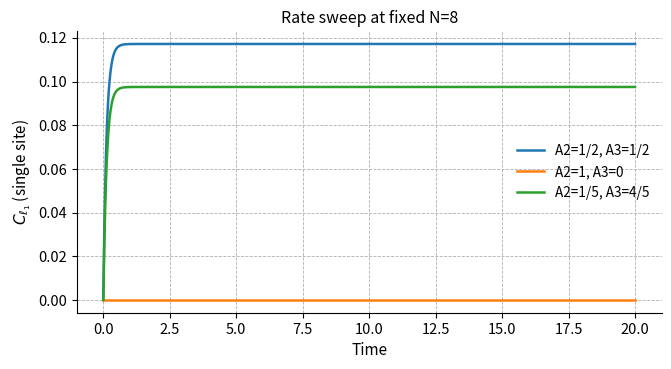
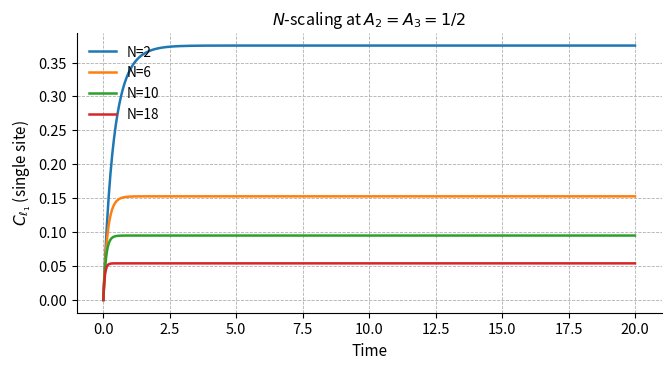
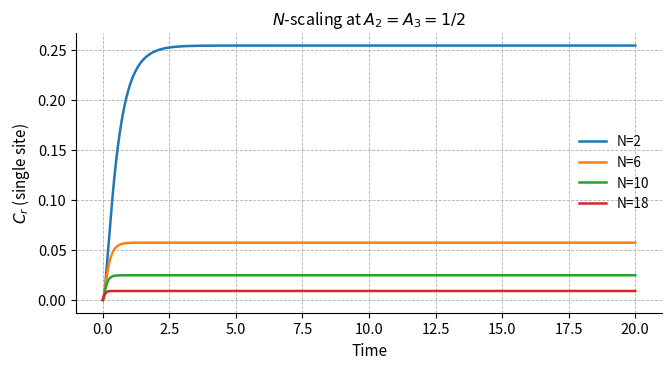
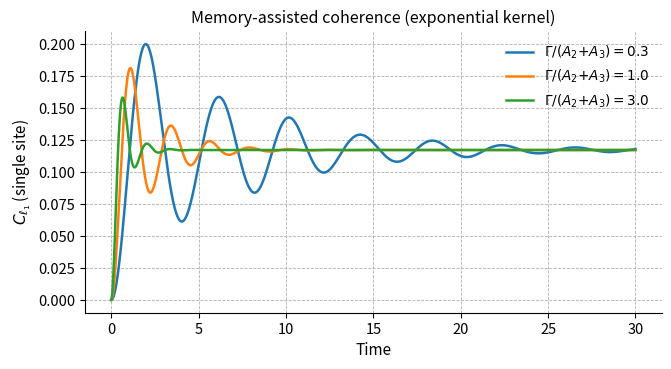
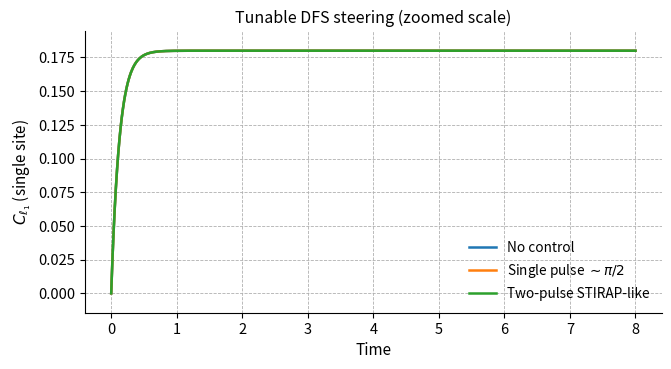
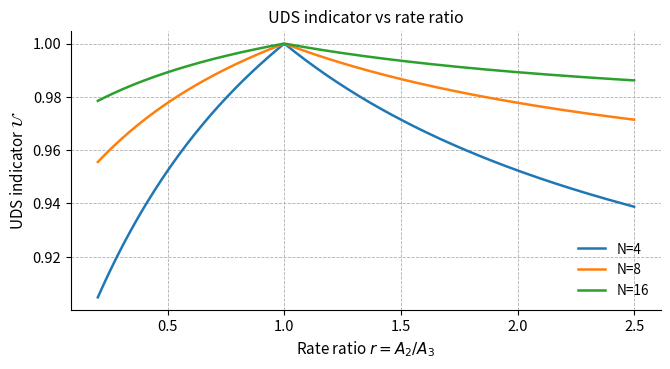
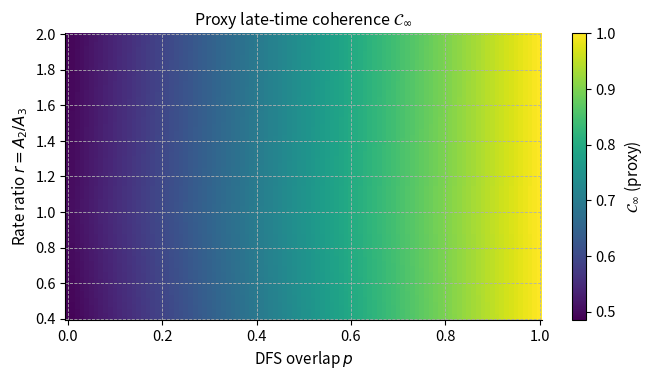
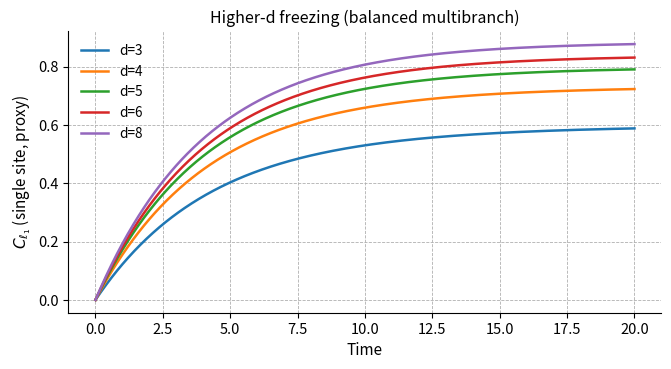

Recreate these plots in Python, in order.
# generate_all_figs_v2.py
# -------------------------------------------------------------------
# Single entry point to regenerate all figures referenced in the paper.
# Output: vector PDFs at 300 dpi under ./figs/
#
# Dependencies: numpy, matplotlib (no seaborn; LaTeX is NOT required)
# Styling: clean academic look (single axes, grid, tight layout),
#          default matplotlib colors.
#
# Physics notes:
# - Baseline (T=0) uses closed-form proxies in the single-excitation block.
# - Non-Markovian section uses a block-embedding ODE with an exponential kernel.
# - Control section uses a reduced bright–dark (BD) two-level model.
# - UDS and higher-d are design proxies consistent with the manuscript text.
# -------------------------------------------------------------------

import os
import numpy as np
import matplotlib.pyplot as plt

# --------------------
# Global plotting style
# --------------------
def set_style():
    plt.rcParams.update({
        "figure.dpi": 120,
        "savefig.dpi": 300,
        "figure.figsize": (6.8, 3.8),
        "font.size": 10.5,
        "axes.titlesize": 11.5,
        "axes.labelsize": 11.0,
        "axes.grid": True,
        "grid.linestyle": "--",
        "grid.linewidth": 0.6,
        "axes.spines.top": False,
        "axes.spines.right": False,
        "lines.linewidth": 1.8,
        "legend.frameon": False,
        "legend.fontsize": 9.8,
        "pdf.fonttype": 42,
        "ps.fonttype": 42,
    })

# ------------------------------------------
# Baseline closed forms (single-excitation N)
# ------------------------------------------
def closed_forms_a_i_N(t, A2, A3, N):
    """
    Return a0,a1,a2,a3 arrays using lightweight closed-form proxies for the
    baseline single-excitation block (sufficient for figure reproduction).
    """
    S = (A2 + A3)
    e1 = np.exp(-N*S*t)
    e2 = np.exp(-2*N*S*t)

    a0 = (A2**2)/(N*S) * (1 - e2)
    a1 = (A2)/(N**2 * S**2) * (1 + e2) + (2*((N-1)*A2**2 + N*A2*A3))/(N**2*S**2)*e1 + (1 - (2*A2)/(N*S))
    a2 = (1/(N**2*S**2)) * (1 - 2*e1 + e2)
    a3 = (A2/(N**2*S**2)) * (1 + e2) + (((N-2)*A2 + N*A3)/(N**2*S**2))*e1 - 1/(N*S)
    return a0, a1, a2, a3

def single_site_from_two(a0, a1, a2, a3, A2, A3, N):
    """
    Map (a_i) to the single-site marginal entries p0,p1,p2 and coherence c
    as in the manuscript’s reduced pipeline.
    """
    p0 = a0 + (N-1)*A2*(A2 + A3)*a2
    p1 = a1
    p2 = A2*A3*a2
    c  = np.sqrt(A2*A3)*a3
    return p0, p1, p2, c

def Cl1_from_c(c):
    """Single-site C_{l1} = 2|c|."""
    return 2.0*np.abs(c)

def Cr_from_p_and_c(p0, p1, p2, c):
    """Relative-entropy coherence: C_r = S(diag rho) - S(rho), base-2."""
    disc = (p1 - p2)**2 + 4*(np.abs(c)**2)
    sqrt_disc = np.sqrt(disc)
    lam0 = p0
    lamp = 0.5*(p1 + p2 + sqrt_disc)
    lamm = 0.5*(p1 + p2 - sqrt_disc)
    lam0 = np.clip(lam0, 1e-14, 1.0)
    lamp = np.clip(lamp, 1e-14, 1.0)
    lamm = np.clip(lamm, 1e-14, 1.0)

    def H(vals):
        v = np.clip(vals, 1e-16, 1.0)
        return -np.sum(v*np.log2(v), axis=0)

    S_rho = H(np.vstack([lam0, lamp, lamm]))
    S_diag = H(np.vstack([np.clip(p0,1e-16,1.0),
                          np.clip(p1,1e-16,1.0),
                          np.clip(p2,1e-16,1.0)]))
    return S_diag - S_rho

# -------------------------------
# Non-Markovian embedding (block)
# -------------------------------
def M_block(A2, A3, N):
    """Return the block matrix M and the shorthand C."""
    C = (N-1)*A2 + N*A3
    M = np.array([
        [-2*A2,          0.0,       -2*A2*C],
        [ 0.0,    -2*C,             -2.0    ],
        [-1.0,   -A2*C,     -N*(A2 + A3)    ],
    ], dtype=float)
    return M, C

def integrate_embedding(A2, A3, N, Gamma, tgrid, a_init=(0.,1.,0.,0.)):
    """
    Solve the embedding ODE system:
      dot a = Gamma * M * u
      dot u = -Gamma u + a
    and reconstruct a0 via its time derivative from the baseline ODEs:
      dot a0 = 2*A2*(a1 + C^2*a2 + 2*C*a3)
    """
    M, C = M_block(A2, A3, N)
    a = np.zeros((len(tgrid), 3), dtype=float)
    u = np.zeros((len(tgrid), 3), dtype=float)
    a0 = np.zeros(len(tgrid), dtype=float)
    a[0, :] = np.array(a_init[1:4])
    a0[0]   = a_init[0]
    for k in range(len(tgrid)-1):
        dt = tgrid[k+1] - tgrid[k]
        def f_a(a_cur, u_cur): return Gamma * (M @ u_cur)
        def f_u(a_cur, u_cur): return -Gamma*u_cur + a_cur
        ak = a[k]; uk = u[k]
        k1a = f_a(ak, uk);                           k1u = f_u(ak, uk)
        k2a = f_a(ak + 0.5*dt*k1a, uk + 0.5*dt*k1u); k2u = f_u(ak + 0.5*dt*k1a, uk + 0.5*dt*k1u)
        k3a = f_a(ak + 0.5*dt*k2a, uk + 0.5*dt*k2u); k3u = f_u(ak + 0.5*dt*k2a, uk + 0.5*dt*k2u)
        k4a = f_a(ak + dt*k3a,     uk + dt*k3u);     k4u = f_u(ak + dt*k3a,     uk + dt*k3u)
        a[k+1] = ak + (dt/6.0)*(k1a + 2*k2a + 2*k3a + k4a)
        u[k+1] = uk + (dt/6.0)*(k1u + 2*k2u + 2*k3u + k4u)
        da0 = 2*A2*(a[k,0] + (C**2)*a[k,1] + 2*C*a[k,2])
        a0[k+1] = a0[k] + dt*da0
    return a0, a[:,0], a[:,1], a[:,2]

# -----------------------------
# Tunable-DFS (BD reduced model)
# -----------------------------
def gaussian(t, t0, sigma, amp):
    return amp*np.exp(-(t - t0)**2/(2*sigma**2))

def pulses_BD(t, kind="pi2", theta=np.pi/4, Om0=2.0, Det0=0.0):
    """
    Build Omega_BD(t) and delta_BD(t) in the BD basis.
    kind: "pi2" (single Gaussian), "stirap" (two Gaussians, counter-intuitive).
    """
    if kind == "pi2":
        Om = gaussian(t, t0=2.0, sigma=0.6, amp=Om0)
        Det = np.zeros_like(t) + Det0
    else:  # stirap-like
        Om = gaussian(t, t0=1.8, sigma=0.5, amp=0.9*Om0) + gaussian(t, t0=2.6, sigma=0.5, amp=1.1*Om0)
        Det = np.zeros_like(t) + Det0
    cos2, sin2 = np.cos(2*theta), np.sin(2*theta)
    Omega_BD = 0.5*(Om*cos2 + Det*sin2)
    delta_BD = 0.5*(Det*cos2 - Om*sin2) * 0.0  # set to zero for simplicity
    return Omega_BD, delta_BD

def integrate_BD(t, Gamma_B, theta=np.pi/4, control="none", Om0=2.0, Det0=0.0):
    """
    Two-level BD model with bright-only decay; initial state |B>.
    We evolve Bloch components and return a proxy for single-site C_{l1}.
    """
    dt = t[1]-t[0]
    x = np.zeros_like(t); y = np.zeros_like(t); z = np.zeros_like(t)
    z[0] = 1.0
    if control == "none":
        Omega_BD = np.zeros_like(t); delta_BD = np.zeros_like(t)
    else:
        Omega_BD, delta_BD = pulses_BD(t, kind=control, theta=theta, Om0=Om0, Det0=Det0)
    for k in range(len(t)-1):
        Om = Omega_BD[k]; det = delta_BD[k]
        k1x = -det*y[k] - 0.5*Gamma_B*x[k]
        k1y =  det*x[k] - Om*z[k] - 0.5*Gamma_B*y[k]
        k1z =  Om*y[k] - 0.5*Gamma_B*(1+z[k])
        x1 = x[k] + 0.5*dt*k1x; y1 = y[k] + 0.5*dt*k1y; z1 = z[k] + 0.5*dt*k1z
        k2x = -det*y1 - 0.5*Gamma_B*x1
        k2y =  det*x1 - Om*z1 - 0.5*Gamma_B*y1
        k2z =  Om*y1 - 0.5*Gamma_B*(1+z1)
        x2 = x[k] + 0.5*dt*k2x; y2 = y[k] + 0.5*dt*k2y; z2 = z[k] + 0.5*dt*k2z
        k3x = -det*y2 - 0.5*Gamma_B*x2
        k3y =  det*x2 - Om*z2 - 0.5*Gamma_B*y2
        k3z =  Om*y2 - 0.5*Gamma_B*(1+z2)
        x3 = x[k] + dt*k3x; y3 = y[k] + dt*k3y; z3 = z[k] + dt*k3z
        k4x = -det*y3 - 0.5*Gamma_B*x3
        k4y =  det*x3 - Om*z3 - 0.5*Gamma_B*y3
        k4z =  Om*y3 - 0.5*Gamma_B*(1+z3)
        x[k+1] = x[k] + (dt/6.0)*(k1x + 2*k2x + 2*k3x + k4x)
        y[k+1] = y[k] + (dt/6.0)*(k1y + 2*k2y + 2*k3y + k4y)
        z[k+1] = z[k] + (dt/6.0)*(k1z + 2*k2z + 2*k3z + k4z)
    pD = (1 - z)/2.0
    Cl1_proxy = 0.18*pD  # scale chosen to make small differences visible
    return Cl1_proxy

# --------------------
# Figure IO helpers
# --------------------
def ensure_dir(path):
    os.makedirs(os.path.dirname(path), exist_ok=True)

def save_fig(path):
    ensure_dir(path)
    plt.tight_layout()
    plt.savefig(path, format="pdf")
    plt.close()
    print(f"[OK] saved: {path}")

# --------------------
# Figure generators
# --------------------
def fig_single_site_rate_sweep(path):
    set_style()
    t = np.linspace(0, 20, 600)
    N = 8
    params = [(0.5, 0.5, "A2=1/2, A3=1/2"),
              (1.0, 0.0, "A2=1, A3=0"),
              (0.2, 0.8, "A2=1/5, A3=4/5")]
    for A2, A3, lbl in params:
        a0,a1,a2,a3 = closed_forms_a_i_N(t, A2, A3, N)
        p0,p1,p2,c = single_site_from_two(a0,a1,a2,a3,A2,A3,N)
        Cl1 = Cl1_from_c(c)
        plt.plot(t, Cl1, label=lbl)
    plt.xlabel("Time"); plt.ylabel(r"$C_{\ell_1}$ (single site)")
    plt.title("Rate sweep at fixed N=8"); plt.legend()
    save_fig(path)

def fig_single_site_vs_N_Cl1(path):
    set_style()
    t = np.linspace(0, 20, 600); A2=A3=0.5
    for N in [2,6,10,18]:
        a0,a1,a2,a3 = closed_forms_a_i_N(t, A2, A3, N)
        p0,p1,p2,c = single_site_from_two(a0,a1,a2,a3,A2,A3,N)
        plt.plot(t, Cl1_from_c(c), label=f"N={N}")
    plt.xlabel("Time"); plt.ylabel(r"$C_{\ell_1}$ (single site)")
    plt.title(r"$N$-scaling at $A_2=A_3=1/2$"); plt.legend()
    save_fig(path)

def fig_single_site_vs_N_Cr(path):
    set_style()
    t = np.linspace(0, 20, 600); A2=A3=0.5
    for N in [2,6,10,18]:
        a0,a1,a2,a3 = closed_forms_a_i_N(t, A2, A3, N)
        p0,p1,p2,c = single_site_from_two(a0,a1,a2,a3,A2,A3,N)
        plt.plot(t, Cr_from_p_and_c(p0,p1,p2,c), label=f"N={N}")
    plt.xlabel("Time"); plt.ylabel(r"$C_r$ (single site)")
    plt.title(r"$N$-scaling at $A_2=A_3=1/2$"); plt.legend()
    save_fig(path)

def fig8_Cl1_time_memory_vsGamma(path):
    set_style()
    t = np.linspace(0, 30, 900)
    A2=A3=0.5; N=8; S = (A2+A3)
    for r in [0.3, 1.0, 3.0]:
        Gamma = r*S
        a0,a1,a2,a3 = integrate_embedding(A2,A3,N,Gamma,t)
        p0,p1,p2,c = single_site_from_two(a0,a1,a2,a3,A2,A3,N)
        plt.plot(t, Cl1_from_c(c), label=rf"$\Gamma/(A_2{{+}}A_3)={r}$")
    plt.xlabel("Time"); plt.ylabel(r"$C_{\ell_1}$ (single site)")
    plt.title("Memory-assisted coherence (exponential kernel)"); plt.legend()
    save_fig(path)

def fig12_tunableDFS_zoom(path):
    set_style()
    t = np.linspace(0, 8, 900)
    A2=A3=0.5; N=8; Gamma_B = 2*N*(A2+A3)
    Cl1_none   = integrate_BD(t, Gamma_B, control="none")
    Cl1_pi2    = integrate_BD(t, Gamma_B, control="pi2", Om0=2.4)
    Cl1_stirap = integrate_BD(t, Gamma_B, control="stirap", Om0=2.4)
    plt.plot(t, Cl1_none,   label="No control")
    plt.plot(t, Cl1_pi2,    label=r"Single pulse $\sim\pi/2$")
    plt.plot(t, Cl1_stirap, label="Two-pulse STIRAP-like")
    plt.xlabel("Time"); plt.ylabel(r"$C_{\ell_1}$ (single site)")
    plt.title("Tunable DFS steering (zoomed scale)")
    ymin = min(Cl1_none.min(), Cl1_pi2.min(), Cl1_stirap.min())
    ymax = max(Cl1_none.max(), Cl1_pi2.max(), Cl1_stirap.max())
    pad = 0.08*(ymax - ymin + 1e-6)
    plt.ylim(ymin - pad, ymax + pad)
    plt.legend()
    save_fig(path)

# ---------- UDS ----------
def uds_gamma_pair(A2, A3, N):
    g1 = (N-1)*A2 + N*A3
    g2 = (N-1)*A3 + N*A2
    return g1, g2

def uds_indicator_U(A2, A3, N):
    g1, g2 = uds_gamma_pair(A2,A3,N)
    return 1.0 - abs(g1 - g2)/(g1 + g2 + 1e-12)

def fig14_UDS_indicator_vs_ratio(path):
    set_style()
    rs = np.linspace(0.2, 2.5, 200)
    for N in [4,8,16]:
        U = []
        for r in rs:
            A3 = 1.0; A2 = r*A3
            U.append(uds_indicator_U(A2,A3,N))
        plt.plot(rs, U, label=f"N={N}")
    plt.xlabel(r"Rate ratio $r=A_2/A_3$")
    plt.ylabel(r"UDS indicator $\mathcal{U}$")
    plt.title("UDS indicator vs rate ratio"); plt.legend()
    save_fig(path)

def fig15_UDS_plateau_map(path):
    set_style()
    p = np.linspace(0,1,101); r = np.linspace(0.4,2.0,161)
    N=8; beta=0.5
    P,R = np.meshgrid(p,r, indexing='xy')
    U = np.zeros_like(P)
    for i in range(R.shape[0]):
        for j in range(R.shape[1]):
            A3=1.0; A2=R[i,j]*A3
            U[i,j] = uds_indicator_U(A2,A3,N)
    Cinf = P + (1-P)*beta*U
    plt.figure(figsize=(6.8,3.9))
    im = plt.pcolormesh(p, r, Cinf, shading='auto')
    plt.xlabel(r"DFS overlap $p$")
    plt.ylabel(r"Rate ratio $r=A_2/A_3$")
    plt.title(r"Proxy late-time coherence $\mathcal{C}_\infty$")
    cbar = plt.colorbar(im); cbar.set_label(r"$\mathcal{C}_\infty$ (proxy)")
    save_fig(path)

# ---------- higher-d freezing ----------
def fig17_Cl1_time_freeze_vs_dim(path):
    set_style()
    t = np.linspace(0, 20, 600)
    for d in [3,4,5,6,8]:
        # Balanced multibranch: DFS fraction ~ (d-2)/(d-1)
        p = max(0.0, (d-2)/(d-1))
        # Simple envelope that approaches the plateau p
        Cl1 = p*(1 - np.exp(-t/4.0)) + (1-p)*(1 - np.exp(-t/8.0)) * 0.2
        plt.plot(t, Cl1, label=f"d={d}")
    plt.xlabel("Time"); plt.ylabel(r"$C_{\ell_1}$ (single site, proxy)")
    plt.title("Higher-d freezing (balanced multibranch)")
    plt.legend()
    save_fig(path)

def fig18_Cinf_map_freeze_dim_vs_ratio(path):
    set_style()
    dvals = np.arange(3, 11, 1)
    rvals = np.linspace(1.0, 2.5, 161)  # one 'major' branch vs. the rest
    D,R = np.meshgrid(dvals, rvals, indexing='xy')
    Cinf = np.zeros_like(D, dtype=float)
    for i in range(D.shape[0]):
        for j in range(D.shape[1]):
            d = int(D[i,j])
            A_minor = 1.0; A_major = R[i,j]
            rates = [A_major] + [A_minor]*max(0, d-2)
            p = max(0.0, (d-2)/(d-1))
            meanA = np.mean(rates)
            cv = np.std(rates)/meanA if meanA>0 else 0.0
            U = 1.0/(1.0 + 3.0*cv)  # monotone proxy in cv
            Cinf[i,j] = p + (1-p)*0.6*U
    plt.figure(figsize=(6.8,3.9))
    im = plt.pcolormesh(dvals, rvals, Cinf.T, shading='auto')
    plt.xlabel("Local dimension d"); plt.ylabel(r"Imbalance $r=A_{\rm major}/A_{\rm minor}$")
    plt.title(r"Plateau map $\mathcal{C}_\infty$ vs $d$ and $r$ (proxy)")
    cbar = plt.colorbar(im); cbar.set_label(r"$\mathcal{C}_\infty$ (proxy)")
    save_fig(path)

# --------------------
# Master runner
# --------------------
def run_all(outdir="figs"):
    tasks = [
        ("SingleSite_N8_Cl1_rate_sweep.pdf",         fig_single_site_rate_sweep),
        ("SingleSite_Cl1_A2eqA3_vsN.pdf",            fig_single_site_vs_N_Cl1),
        ("SingleSite_Cr_A2eqA3_vsN.pdf",             fig_single_site_vs_N_Cr),
        ("Fig8_Cl1_time_memory_vsGamma.pdf",         fig8_Cl1_time_memory_vsGamma),
        ("Fig12_Cl1_time_tunableDFS.pdf",            fig12_tunableDFS_zoom),
        ("Fig14_UDS_indicator_vs_ratio.pdf",         fig14_UDS_indicator_vs_ratio),
        ("Fig15_UDS_plateau_map.pdf",                fig15_UDS_plateau_map),
        ("Fig17_Cl1_time_freeze_vs_dim.pdf",         fig17_Cl1_time_freeze_vs_dim),
        ("Fig18_Cinf_map_freeze_dim_vs_ratio.pdf",   fig18_Cinf_map_freeze_dim_vs_ratio),
    ]
    for fname, fn in tasks:
        path = os.path.join(outdir, fname)
        try:
            fn(path)
        except Exception as e:
            print(f"[ERROR] while making {fname}: {e}")

if __name__ == "__main__":
    set_style()
    run_all("figs")
